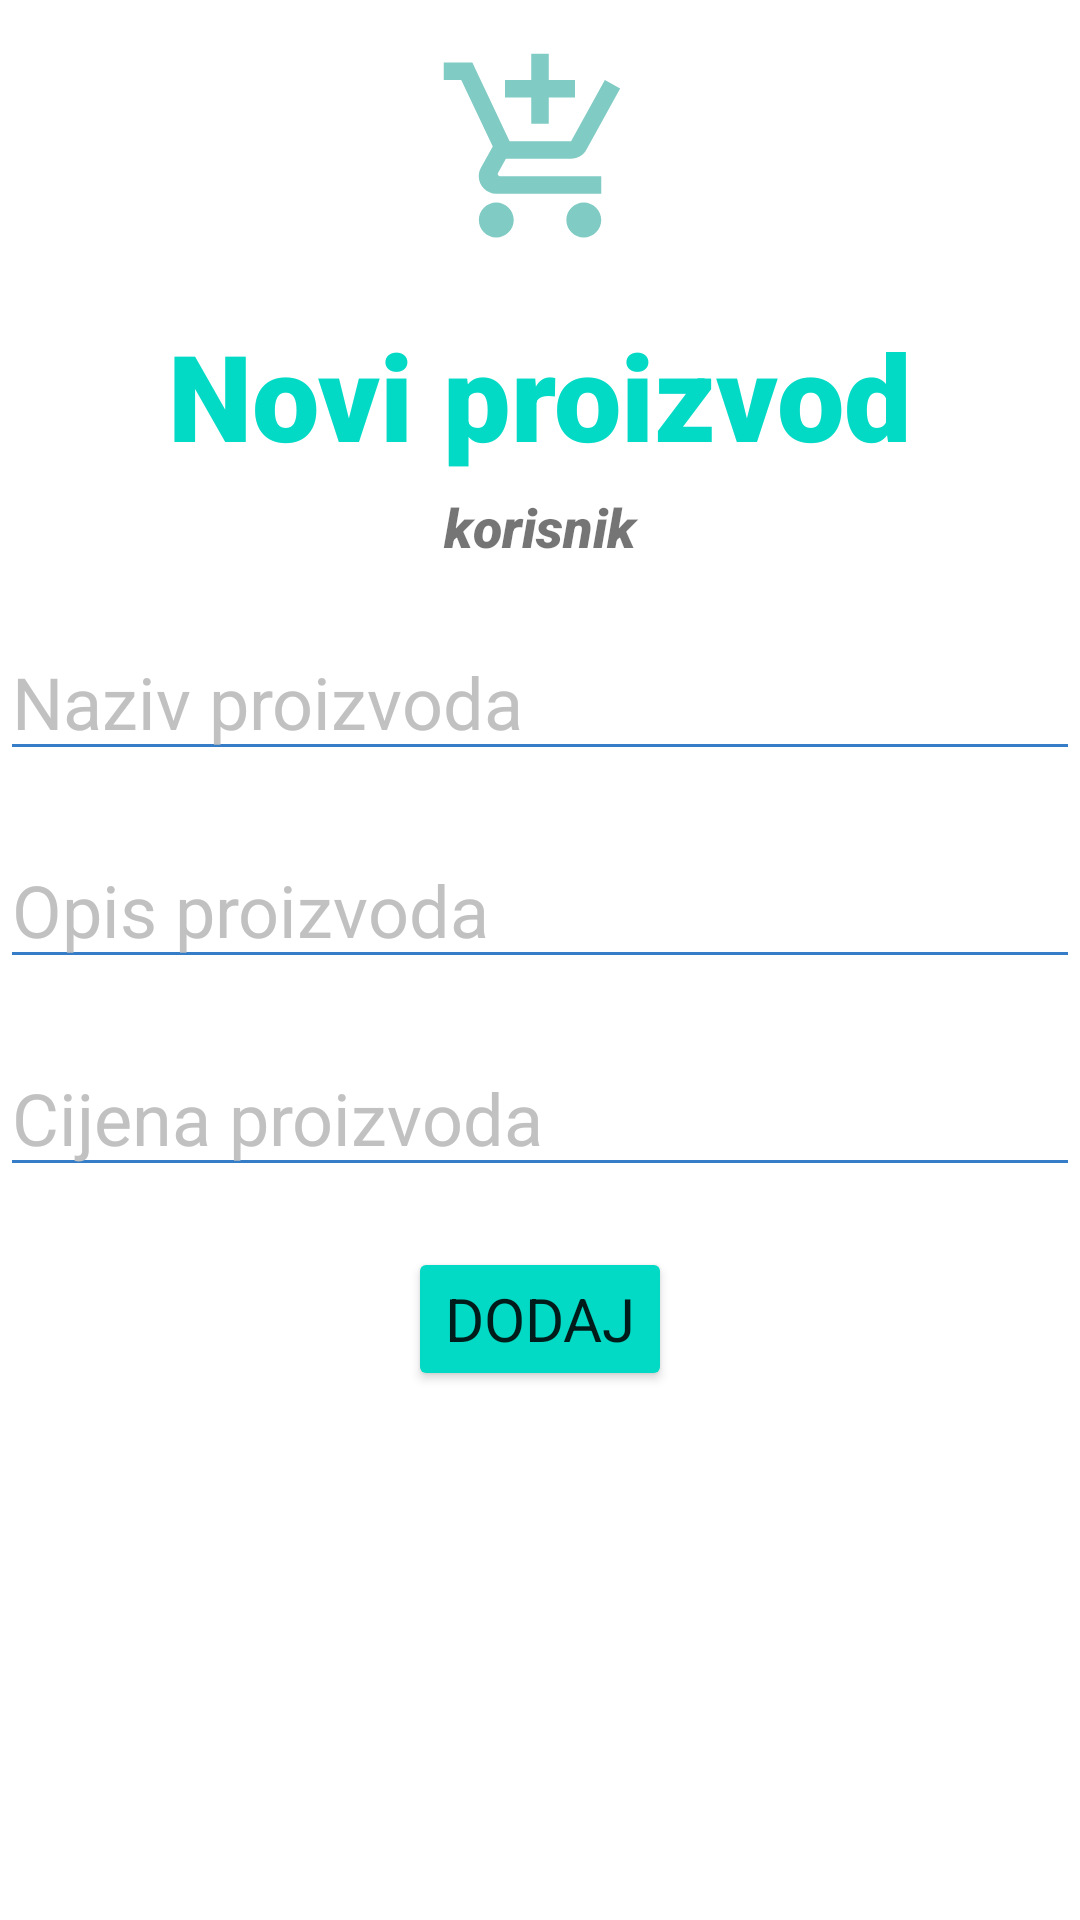

The Android layout XML behind this screen, and the referenced resources:
<!-- AndroidManifest.xml: application theme Theme.Primjer_prijave -->
<!-- res/layout/fragment_add_product.xml -->
<?xml version="1.0" encoding="utf-8"?>
<ScrollView xmlns:android="http://schemas.android.com/apk/res/android"
    android:layout_width="match_parent"
    android:layout_height="match_parent"
    android:background="@color/white">

    <RelativeLayout
        android:layout_width="wrap_content"
        android:layout_height="wrap_content">
    <LinearLayout
        android:id="@+id/first"
        android:layout_width="match_parent"
        android:layout_height="wrap_content"
        android:orientation="vertical">

        <ImageView
            android:layout_width="wrap_content"
            android:layout_height="wrap_content"
            android:src="@drawable/ic_notify_70"
            android:layout_marginTop="15dp"
            android:layout_gravity="center"/>


        <TextView
            android:id="@+id/tv_banner"
            android:layout_width="match_parent"
            android:layout_height="wrap_content"
            android:textSize="40sp"
            android:text="Novi proizvod"
            android:textAlignment="center"
            android:textStyle="bold"
            android:textColor="@color/teal_200"
            android:layout_marginTop="20dp"
            android:fontFamily="sans-serif-black"

            />

        <TextView
            android:id="@+id/tv_username"
            android:layout_width="match_parent"
            android:layout_height="wrap_content"
            android:layout_marginTop="5dp"
            android:fontFamily="sans-serif-black"
            android:text="@string/username_add_product"
            android:textAlignment="center"
            android:textSize="18sp"
            android:textStyle="italic"
            />

        <EditText
            android:id="@+id/et_name"
            android:backgroundTint="@color/blue"
            android:layout_width="match_parent"
            android:layout_height="wrap_content"
            android:layout_marginTop="20dp"
            android:textSize="24dp"
            android:textColorHint="@color/grey"
            android:textColor="@color/blue"
            android:hint="Naziv proizvoda"
            />

        <EditText
            android:id="@+id/et_description"
            android:backgroundTint="@color/blue"
            android:layout_width="match_parent"
            android:layout_height="wrap_content"
            android:layout_marginTop="20dp"
            android:textColorHint="@color/grey"
            android:textColor="@color/blue"
            android:textSize="24dp"
            android:hint="Opis proizvoda"
            />

        <EditText
            android:id="@+id/et_price"
            android:layout_width="match_parent"
            android:layout_height="wrap_content"
            android:hint="Cijena proizvoda"
            android:textColorHint="@color/grey"
            android:layout_marginTop="20dp"
            android:textSize="24dp"
            android:textColor="@color/blue"
            android:backgroundTint="@color/blue"
            />

    </LinearLayout>



        <Button
            android:id="@+id/btn_add_product"
            android:layout_gravity="center"
            android:layout_centerHorizontal="true"
            android:fontFamily="sans-serif"
            android:layout_width="wrap_content"
            android:layout_height="wrap_content"
            android:backgroundTint="@color/teal_200"
            android:layout_below="@id/first"
            android:textSize="20dp"
            android:layout_marginTop="20dp"
            android:text="Dodaj"
            />



        <ProgressBar
            android:id="@+id/progressBar"
            android:layout_width="wrap_content"
            android:layout_height="wrap_content"
            android:layout_gravity="center"
            android:layout_marginTop="10dp"
            android:visibility="gone"
            />

    </RelativeLayout>

</ScrollView>
<!-- resources referenced by this layout -->
<resources>
  <color name="blue">#357ec7</color>
  <color name="grey">#c1c1c1</color>
  <color name="teal_200">#FF03DAC5</color>
  <color name="white">#FFFFFFFF</color>
  <!-- drawable ic_notify_70 (drawable) -->
  <vector android:height="70dp" android:tint="#80CBC4"
      android:viewportHeight="24" android:viewportWidth="24"
      android:width="70dp" xmlns:android="http://schemas.android.com/apk/res/android">
      <path android:fillColor="@android:color/white" android:pathData="M11,9h2L13,6h3L16,4h-3L13,1h-2v3L8,4v2h3v3zM7,18c-1.1,0 -1.99,0.9 -1.99,2S5.9,22 7,22s2,-0.9 2,-2 -0.9,-2 -2,-2zM17,18c-1.1,0 -1.99,0.9 -1.99,2s0.89,2 1.99,2 2,-0.9 2,-2 -0.9,-2 -2,-2zM7.17,14.75l0.03,-0.12 0.9,-1.63h7.45c0.75,0 1.41,-0.41 1.75,-1.03l3.86,-7.01L19.42,4h-0.01l-1.1,2 -2.76,5L8.53,11l-0.13,-0.27L6.16,6l-0.95,-2 -0.94,-2L1,2v2h2l3.6,7.59 -1.35,2.45c-0.16,0.28 -0.25,0.61 -0.25,0.96 0,1.1 0.9,2 2,2h12v-2L7.42,15c-0.13,0 -0.25,-0.11 -0.25,-0.25z"/>
  </vector>
  <string name="username_add_product">korisnik</string>
  <style name="Theme.Primjer_prijave" parent="Theme.MaterialComponents.DayNight.NoActionBar">
          
          <item name="colorPrimary">@color/purple_500</item>
          <item name="colorPrimaryVariant">@color/purple_700</item>
          <item name="colorOnPrimary">@color/white</item>
          
          <item name="colorSecondary">@color/teal_200</item>
          <item name="colorSecondaryVariant">@color/teal_700</item>
          <item name="colorOnSecondary">@color/black</item>
          
          <item name="android:statusBarColor" tools:targetApi="l">@color/teal_200</item>
          
      </style>
  <color name="purple_500">#FF6200EE</color>
  <color name="purple_700">#FF3700B3</color>
  <color name="teal_700">#FF018786</color>
  <color name="black">#FF000000</color>
</resources>
